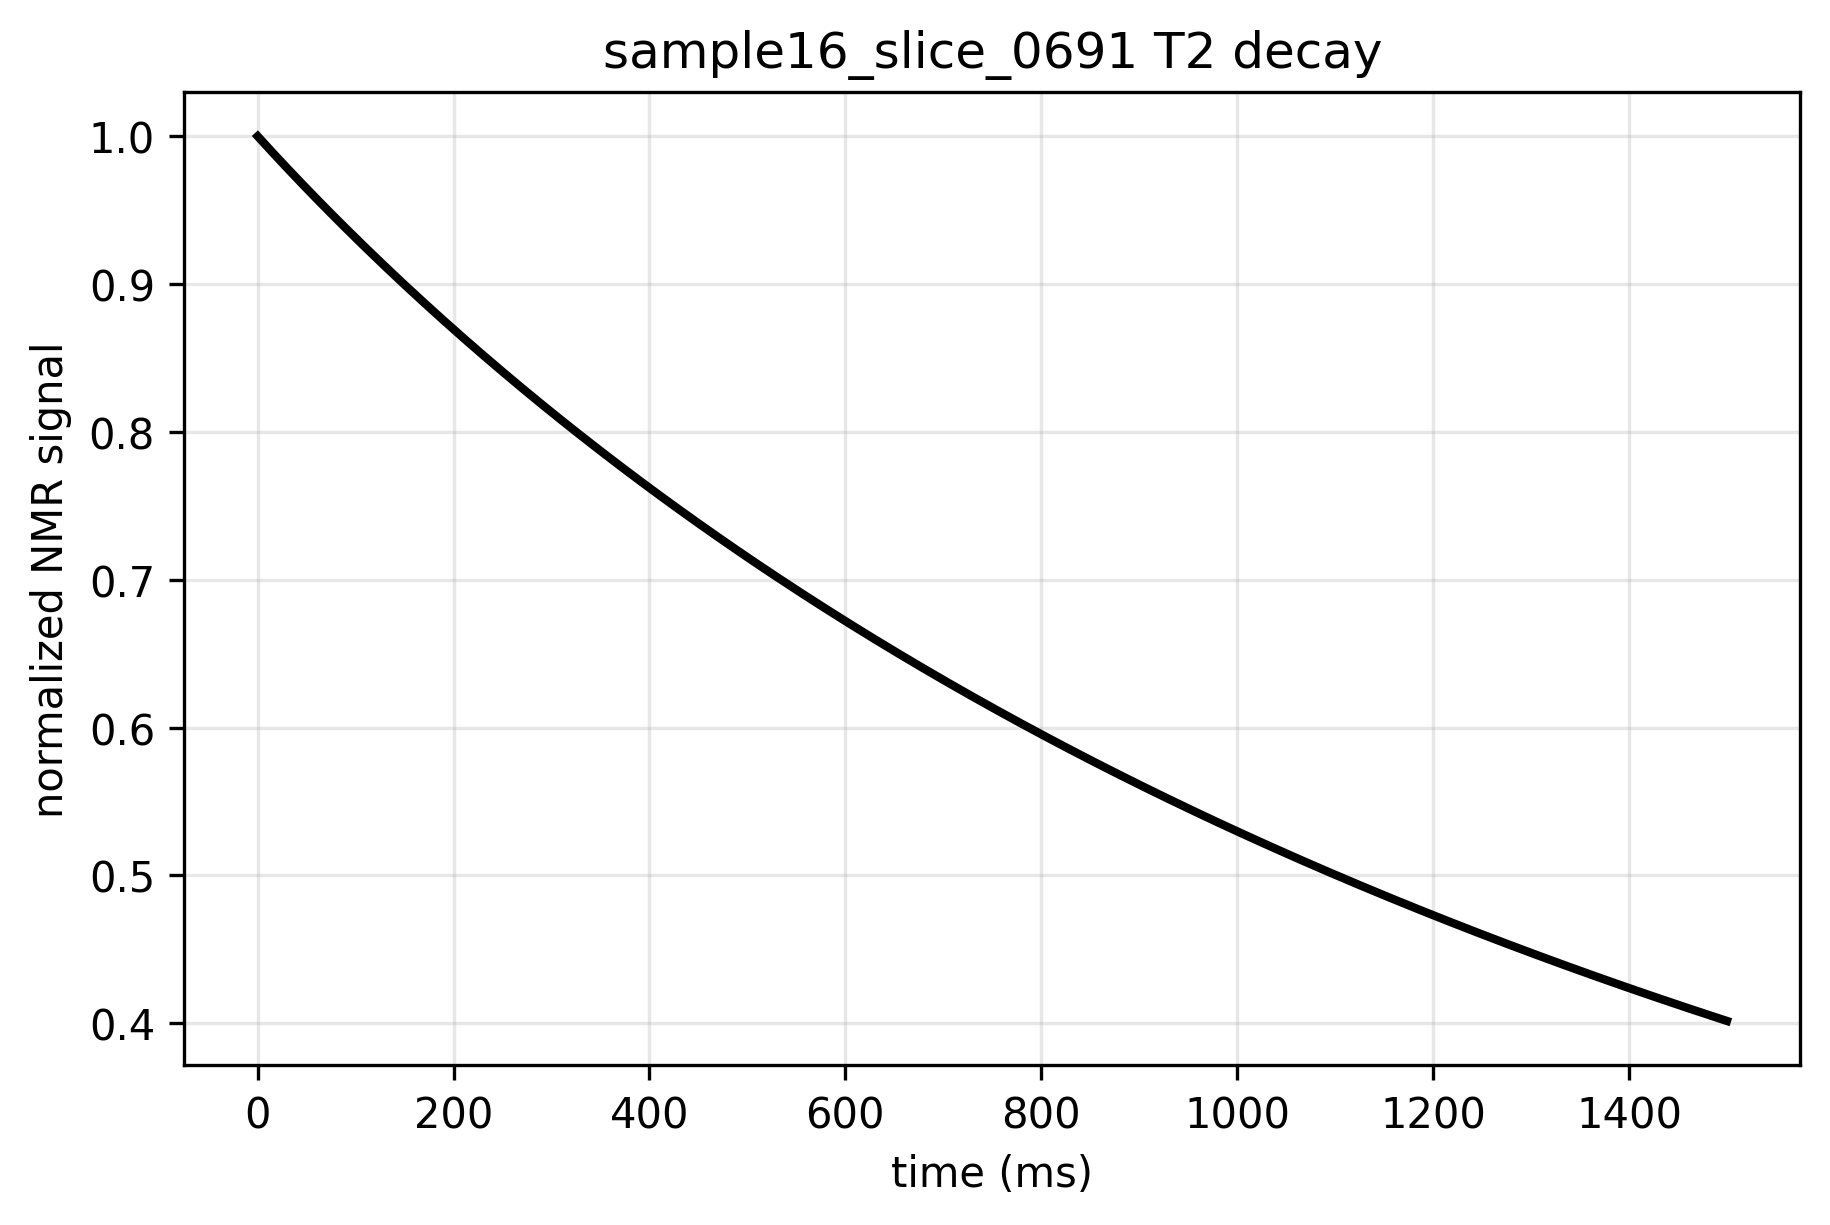

Source data for this figure (header and first rows):
time_ms, signal, normalized_signal
0.0, 344049, 1.0
5.0, 342796, 0.9964
10.0, 341552, 0.9927
15.0, 340317, 0.9892
20.0, 339089, 0.9856
25.0, 337869, 0.982
30.0, 336656, 0.9785
35.0, 335450, 0.975
40.0, 334251, 0.9715
45.0, 333060, 0.9681
50.0, 331875, 0.9646
55.0, 330697, 0.9612
60.0, 329525, 0.9578
65.0, 328361, 0.9544
70.0, 327202, 0.951
75.0, 326050, 0.9477
80.0, 324904, 0.9444
85.0, 323765, 0.941
90.0, 322631, 0.9377
95.0, 321504, 0.9345
100.0, 320383, 0.9312
105.0, 319267, 0.928
110.0, 318158, 0.9247
115.0, 317054, 0.9215
120.0, 315956, 0.9183
125.0, 314864, 0.9152
130.0, 313777, 0.912
135.0, 312696, 0.9089
140.0, 311620, 0.9057
145.0, 310550, 0.9026
150.0, 309485, 0.8995
155.0, 308426, 0.8965
160.0, 307371, 0.8934
165.0, 306323, 0.8903
170.0, 305279, 0.8873
175.0, 304240, 0.8843
180.0, 303207, 0.8813
185.0, 302178, 0.8783
190.0, 301155, 0.8753
195.0, 300136, 0.8724
200.0, 299123, 0.8694
205.0, 298114, 0.8665
210.0, 297110, 0.8636
215.0, 296111, 0.8607
220.0, 295117, 0.8578
225.0, 294128, 0.8549
230.0, 293143, 0.852
235.0, 292163, 0.8492
240.0, 291187, 0.8464
245.0, 290216, 0.8435
250.0, 289250, 0.8407
255.0, 288288, 0.8379
260.0, 287330, 0.8351
265.0, 286377, 0.8324
270.0, 285429, 0.8296
275.0, 284485, 0.8269
280.0, 283545, 0.8241
285.0, 282609, 0.8214
290.0, 281678, 0.8187
295.0, 280751, 0.816
... 241 more rows
